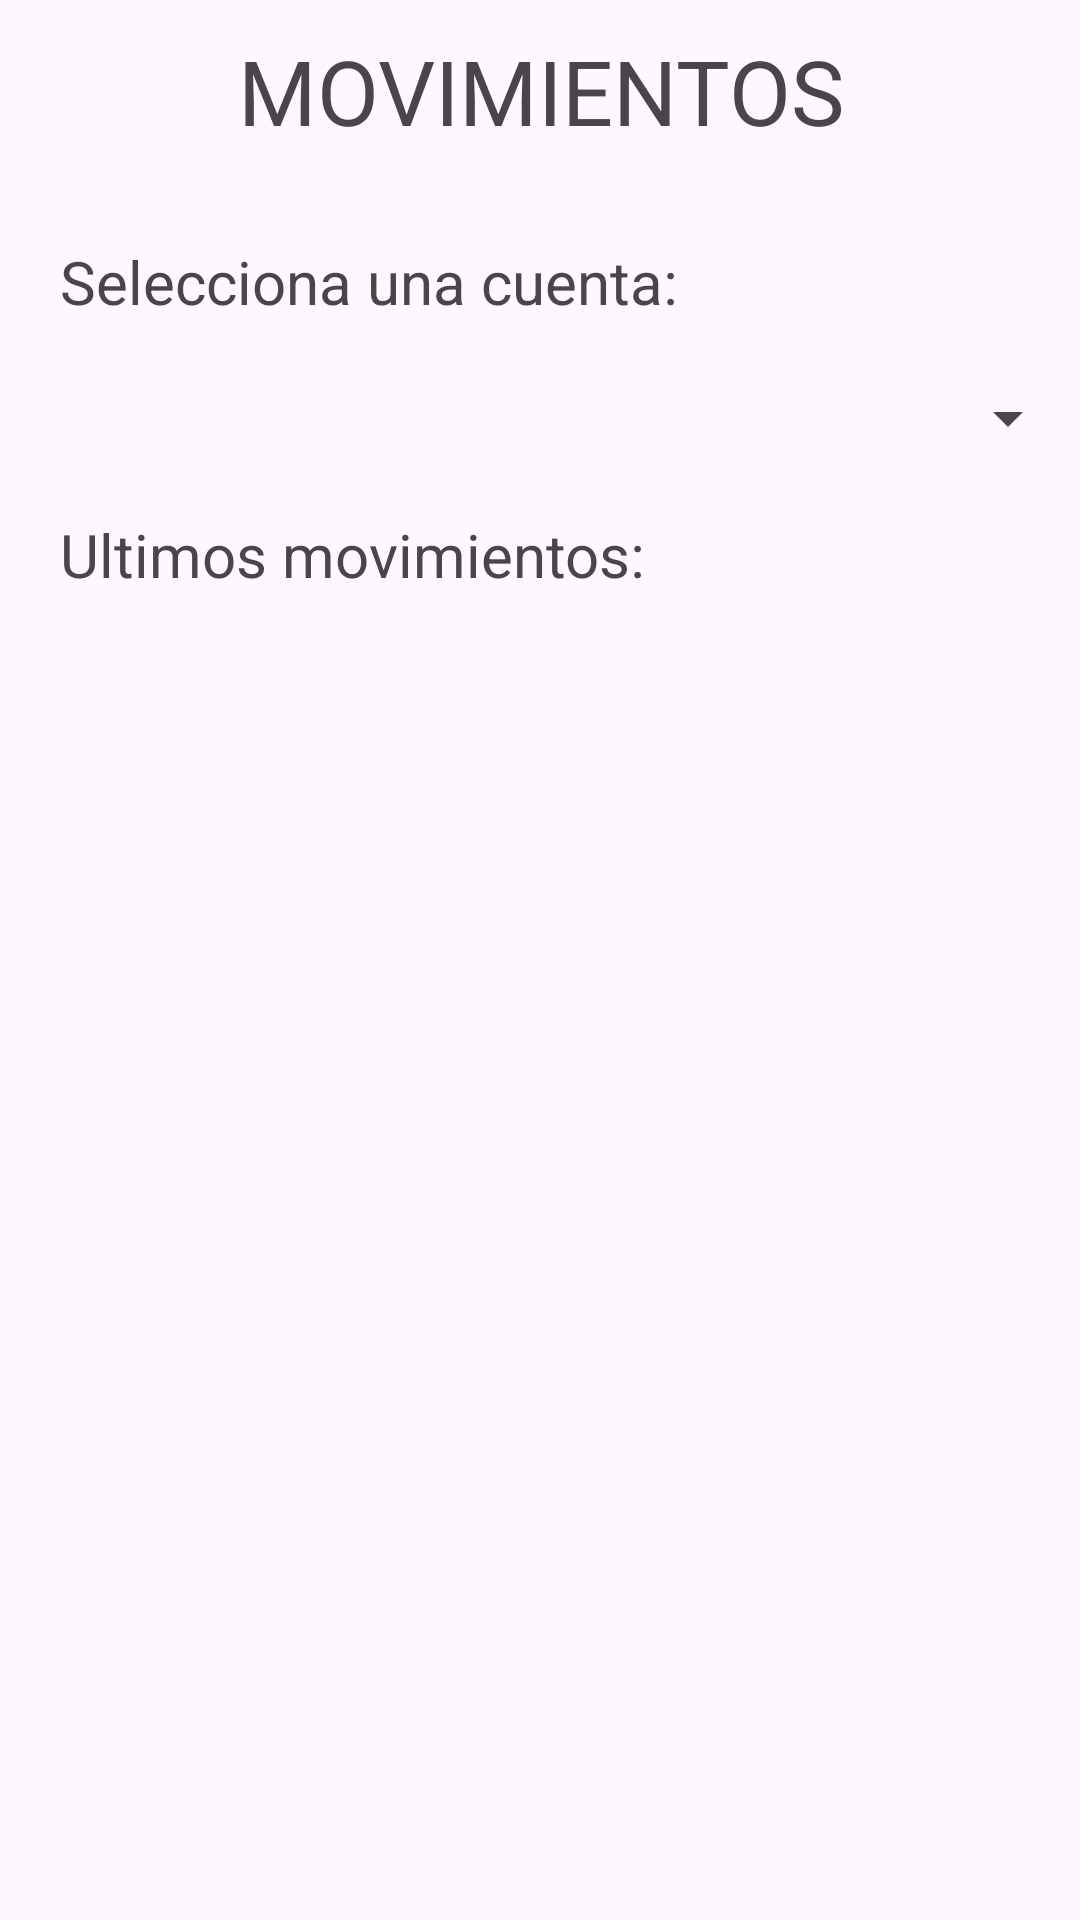

The Android layout XML behind this screen, and the referenced resources:
<!-- AndroidManifest.xml: application theme Theme.BancoDamato -->
<!-- res/layout/activity_movements.xml -->
<?xml version="1.0" encoding="utf-8"?>
<LinearLayout xmlns:android="http://schemas.android.com/apk/res/android"
    xmlns:app="http://schemas.android.com/apk/res-auto"
    xmlns:tools="http://schemas.android.com/tools"
    android:id="@+id/main"
    android:layout_width="match_parent"
    android:layout_height="match_parent"
    android:orientation="vertical"
    tools:context=".MovementsActivity">


    <TextView
        android:layout_width="match_parent"
        android:layout_height="wrap_content"
        android:text="MOVIMIENTOS"
        android:gravity="center_horizontal"
        android:textSize="30dp"
        android:layout_margin="10dp"/>

    <TextView
        android:layout_width="match_parent"
        android:layout_height="wrap_content"
        android:text="Selecciona una cuenta:"
        android:textSize="20dp"
        android:padding="20dp"/>

    <Spinner
        android:id="@+id/spCuentas"
        android:layout_width="match_parent"
        android:layout_height="wrap_content"/>

    <TextView
        android:layout_width="match_parent"
        android:layout_height="wrap_content"
        android:text="Ultimos movimientos:"
        android:textSize="20dp"
        android:padding="20dp"/>

    <androidx.recyclerview.widget.RecyclerView
        android:id="@+id/rcMovimientos"
        android:layout_width="match_parent"
        android:layout_height="wrap_content"/>

</LinearLayout>
<!-- resources referenced by this layout -->
<resources>
  <style name="Theme.BancoDamato" parent="Base.Theme.BancoDamato" />
  <style name="Base.Theme.BancoDamato" parent="Theme.Material3.DayNight.NoActionBar">
          
          
      </style>
</resources>
